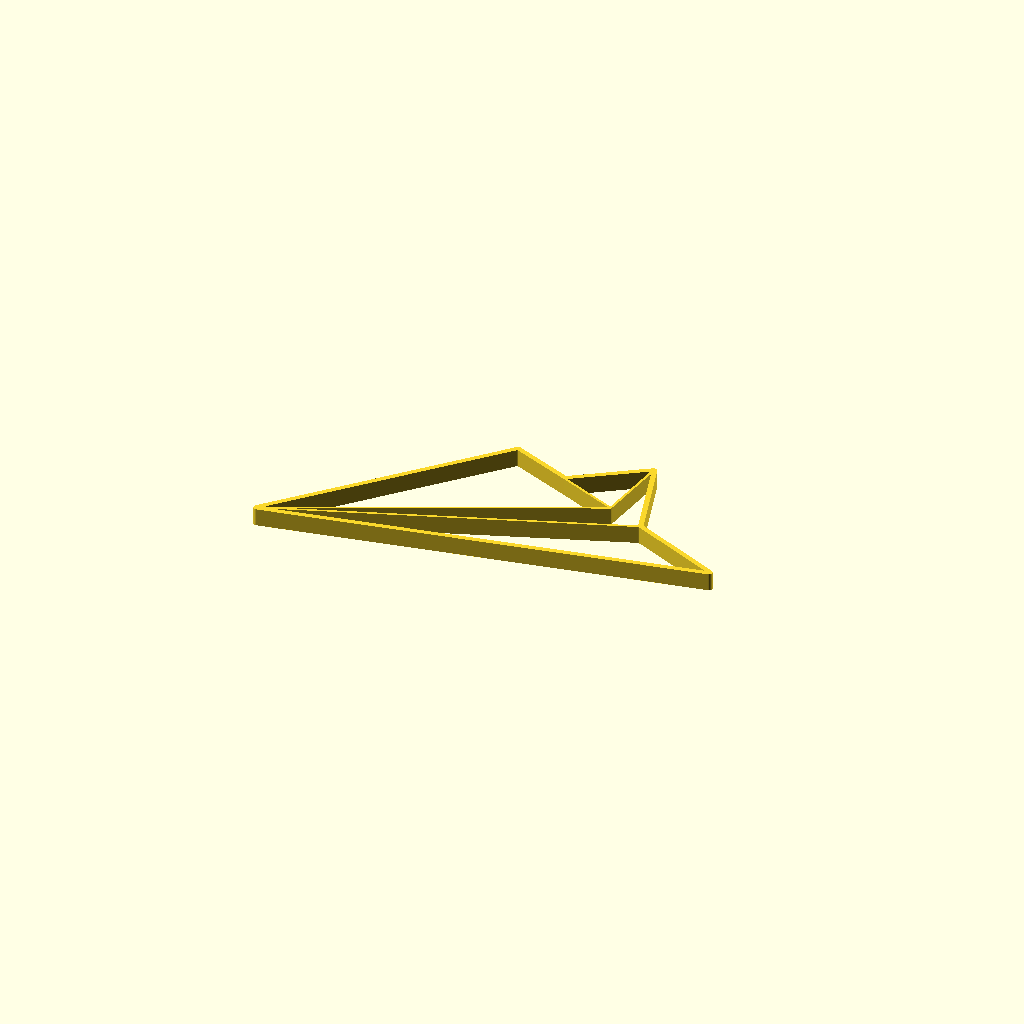
Cell 1: the model at its default parameters.
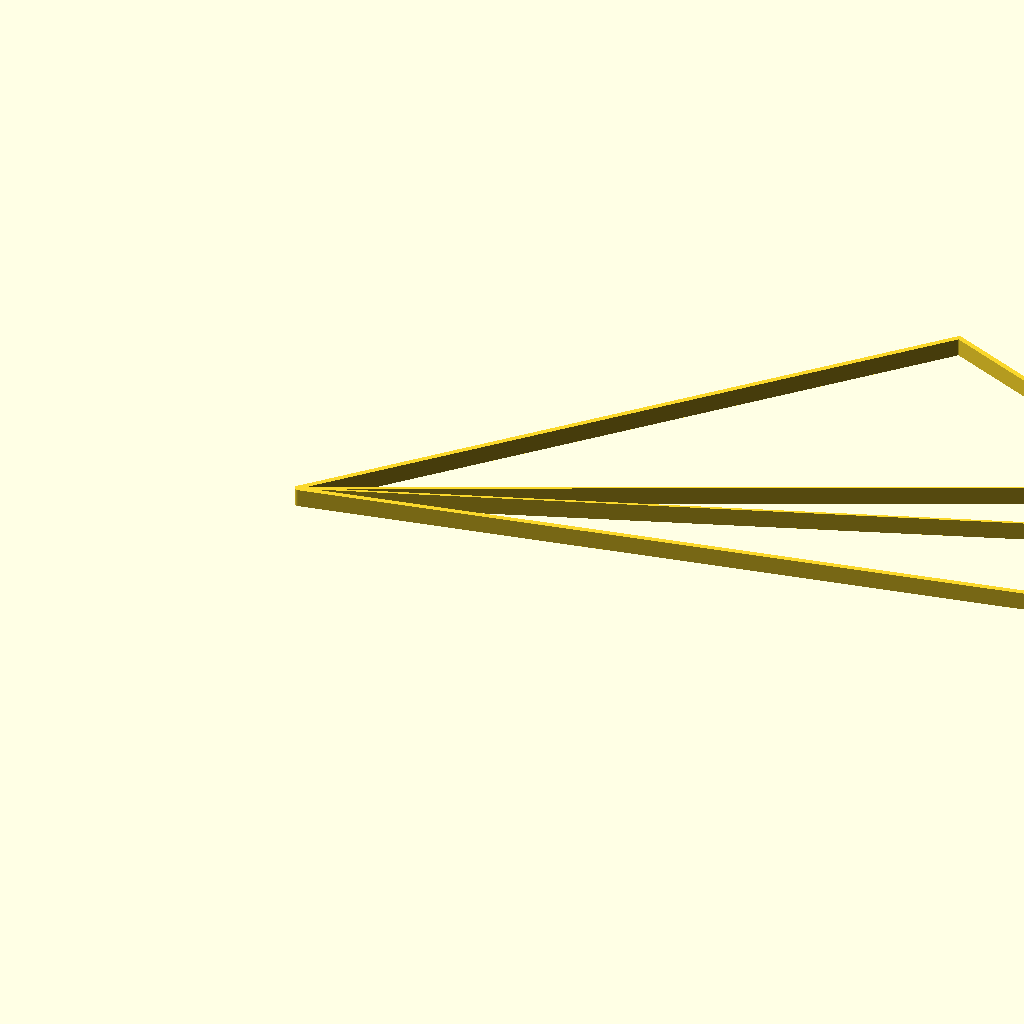
Cell 2: the same model with max_size_in_millimeter = 300.
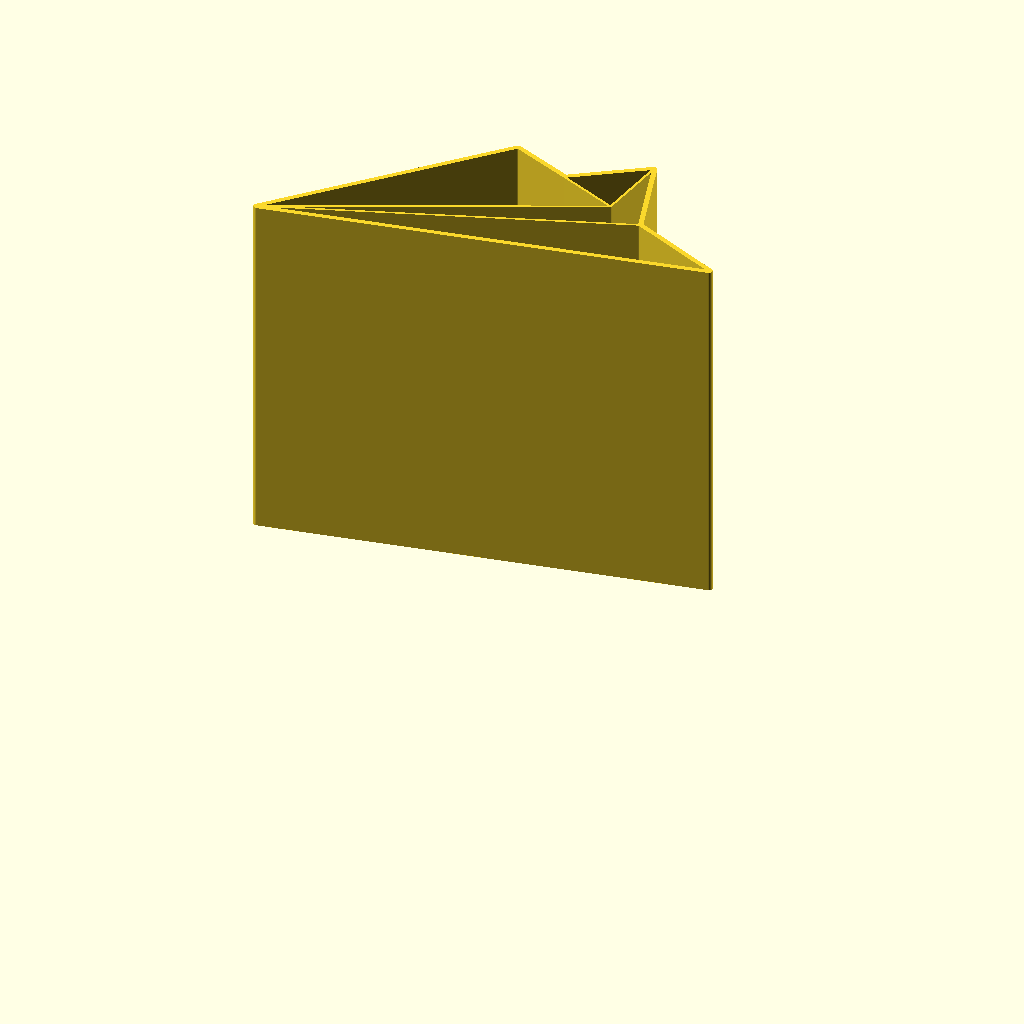
Cell 3: the same model with model_height_in_millimeter = 100.
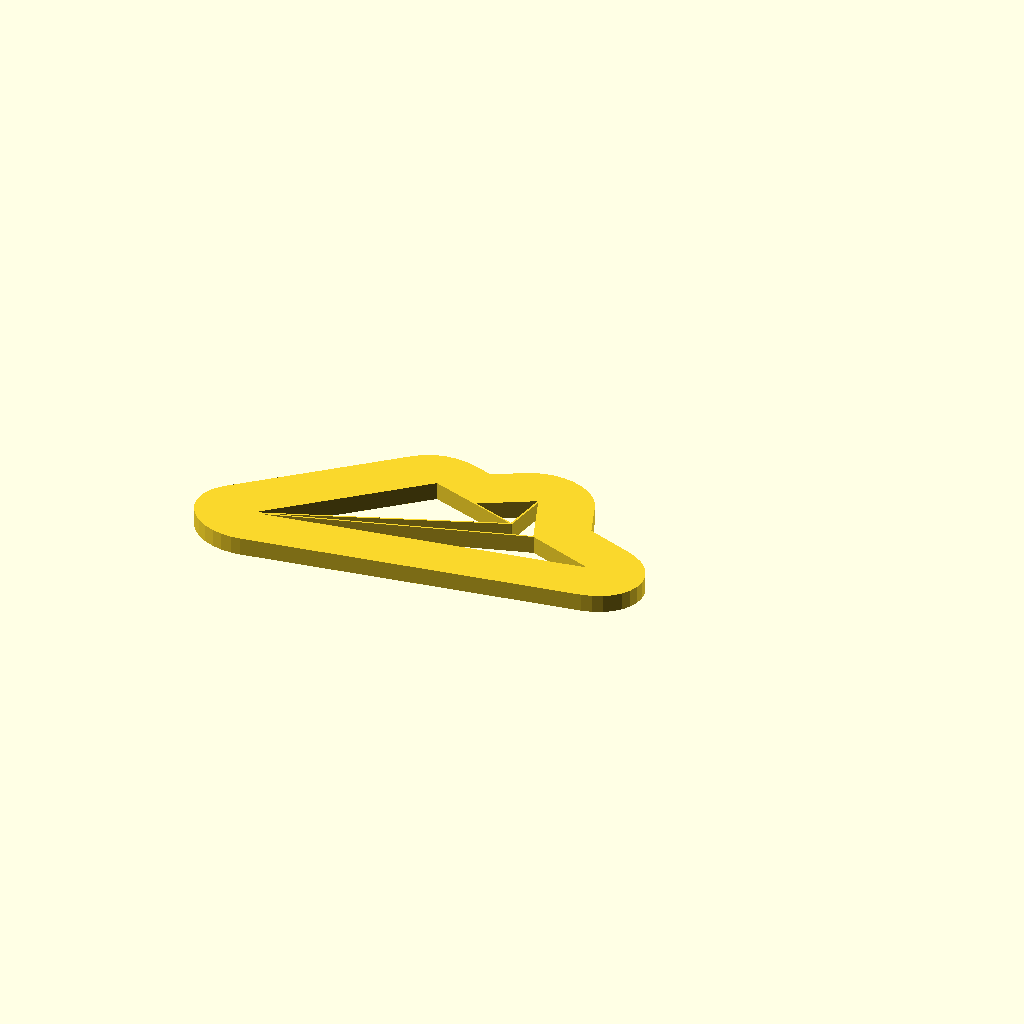
Cell 4: the same model with outline_size_in_millimeter = 20.
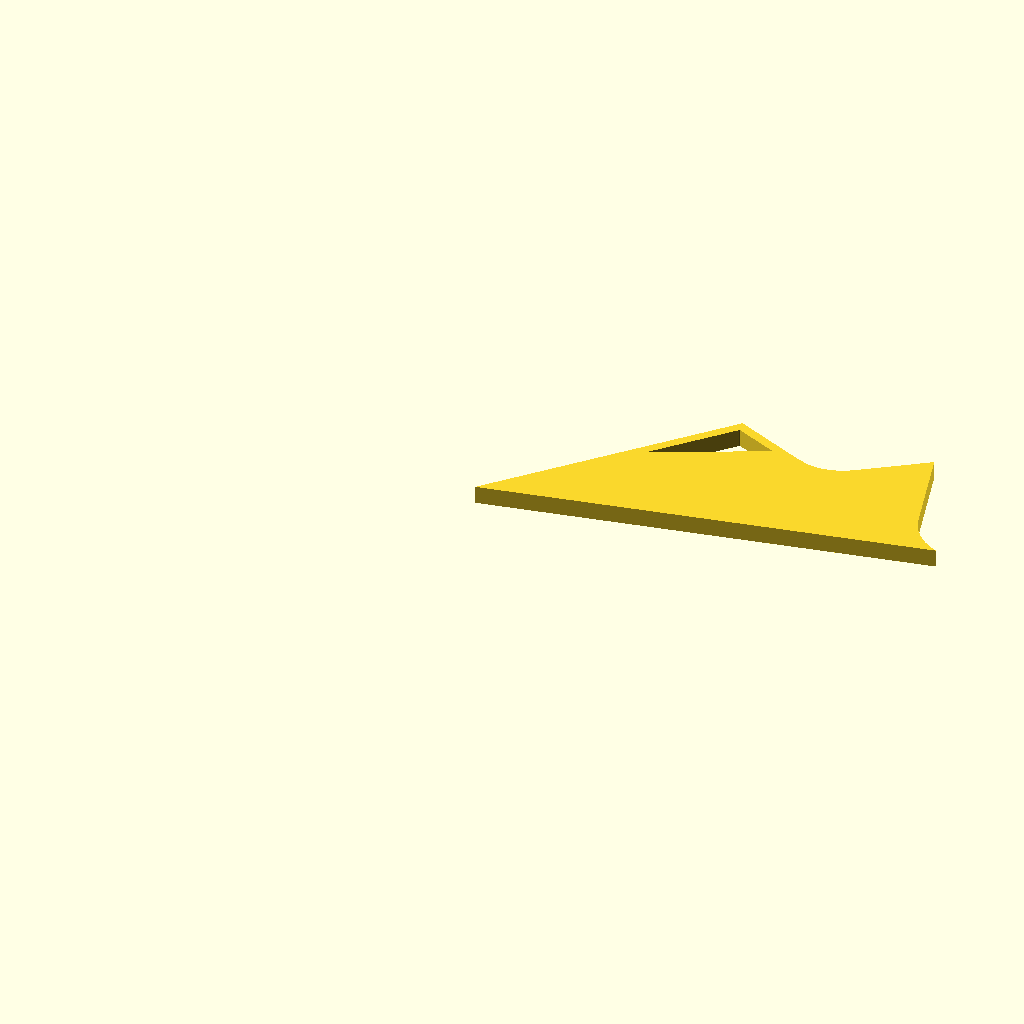
Cell 5: inline_size_in_millimeter = 20 (everything else at default).
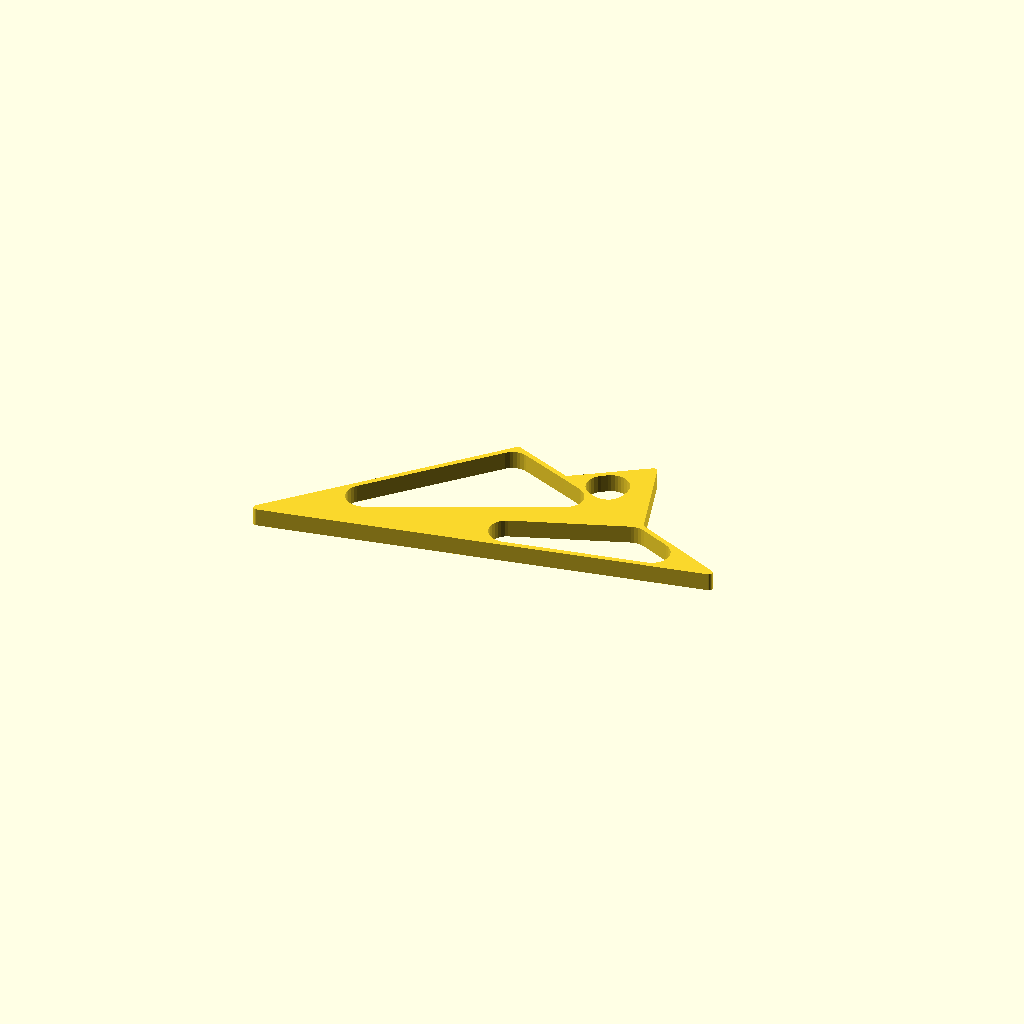
Cell 6 — inline_edge_radius_in_millimeter set to 5, the other parameters unchanged.
All cells are drawn from one camera (rotation 55°, 0°, 25°, orthographic, colour scheme Cornfield), so only the parameter changes between them.
OpenSCAD source file inputs/thingiverse/files/thing-2627080/files/customizable-origami-paperplane.scad:
/*
 * Customizable Origami - Paperplane - https://www.thingiverse.com/thing:2627080
 * by Dennis Hofmann - https://www.thingiverse.com/mightynozzle/about
 * created 2017-11-05
 * version v1.0
 *
 * Changelog
 * --------------
 * v1.0:
 *      - final design
 * --------------
 * 
 * This work is licensed under the Creative Commons - Attribution - NonCommercial - ShareAlike license.
 * https://creativecommons.org/licenses/by-nc-sa/3.0/
 */


 // Parameter Section //
//-------------------//

// preview[view:north, tilt:top]

// The maximum size of the longest side. The shorter side will be automatically resized in same ratio.
max_size_in_millimeter = 120; //[20:300]

// The height of the model.
model_height_in_millimeter = 5; //[0.2:0.2:100]

// Thickness of the outer outline.
outline_size_in_millimeter = 1.4; //[0.5:0.1:20]

// Thickness of the inner outline.
inline_size_in_millimeter = 0.7; //[0.5:0.1:20]

// Roundiness of the ends of the inner outlines.
inline_edge_radius_in_millimeter = 0.1; //[0.0:0.1:5]

// Flip model
flip_model = "no"; //[yes,no]

/*[hidden]*/
max_size = max_size_in_millimeter;
model_height = model_height_in_millimeter;
$fn=32;

// Outer Points
A1 = [64, 133];
A2 = [1997, 513];
A3 = [1588, 698];
A4 = [1468, 1103];
A5 = [1153, 888];
A6 = [882, 1002];

outline = [A1, A2, A3, A4, A5, A6];

// Inner Points
B1 = [1420, 772];

// Polygons
C1 = [A1, A6, A5, B1];
C2 = [A5, B1, A4];
C3 = [A4, A3, A1, B1];
C4 = [A3, A2, A1];

cut_polygons = [C1, C2, C3, C4];

min_x = A1[0];
min_y = A1[1];
max_x = A2[0];
max_y = A4[1];

x_size = max_x - min_x;
y_size = max_y - min_y;

x_factor = max_size / x_size;
y_factor = max_size / y_size;

inline_size = x_size > y_size ? inline_size_in_millimeter / x_factor / 2: inline_size_in_millimeter / y_factor / 2;
inline_edge_radius = x_size > y_size ? inline_edge_radius_in_millimeter / x_factor: inline_edge_radius_in_millimeter / y_factor;
outline_size = x_size > y_size ? outline_size_in_millimeter / x_factor - inline_size: outline_size_in_millimeter / y_factor - inline_size;


 // Program Section //
//-----------------//

if(x_size > y_size) {
    resize(newsize=[max_size, x_factor * y_size, model_height]){
        if(flip_model == "yes") {
            mirror([0,1,0]) {
                rotate([180,180,0]) {    
                    create(outline, cut_polygons);
                }
            }
        } else {
            create(outline, cut_polygons);
        }
    }
} else {
    resize(newsize=[y_factor * x_size, max_size, model_height]){
        if(flip_model == "yes") {
            mirror([0,1,0]) {
                rotate([180,180,0]) {    
                    create(outline, cut_polygons);
                }
            }
        } else {
            create(outline, cut_polygons);
        }
    }
}


 // Module Section //
//----------------//

module create() {
    linear_extrude(height=1) {
        difference() {
            offset(r = -0) {
                offset(r = +outline_size) {
                    polygon(points = outline, convexity = 10);
                }
            }
            
            for(cut_polygon = [0:len(cut_polygons)]) {
                offset(r = +inline_edge_radius) {
                    offset(r = -inline_size - inline_edge_radius) {
                        polygon(points = cut_polygons[cut_polygon], convexity = 10);
                    }
                }
            }
        }
    }
}
Parameter table extracted from the source (name, type, default, range or options):
max_size_in_millimeter: number, default 120, range 20 to 300
model_height_in_millimeter: number, default 5, range 0.2 to 100, step 0.2
outline_size_in_millimeter: number, default 1.4, range 0.5 to 20, step 0.1
inline_size_in_millimeter: number, default 0.7, range 0.5 to 20, step 0.1
inline_edge_radius_in_millimeter: number, default 0.1, range 0 to 5, step 0.1
flip_model: string, default "no", options "yes", "no"
